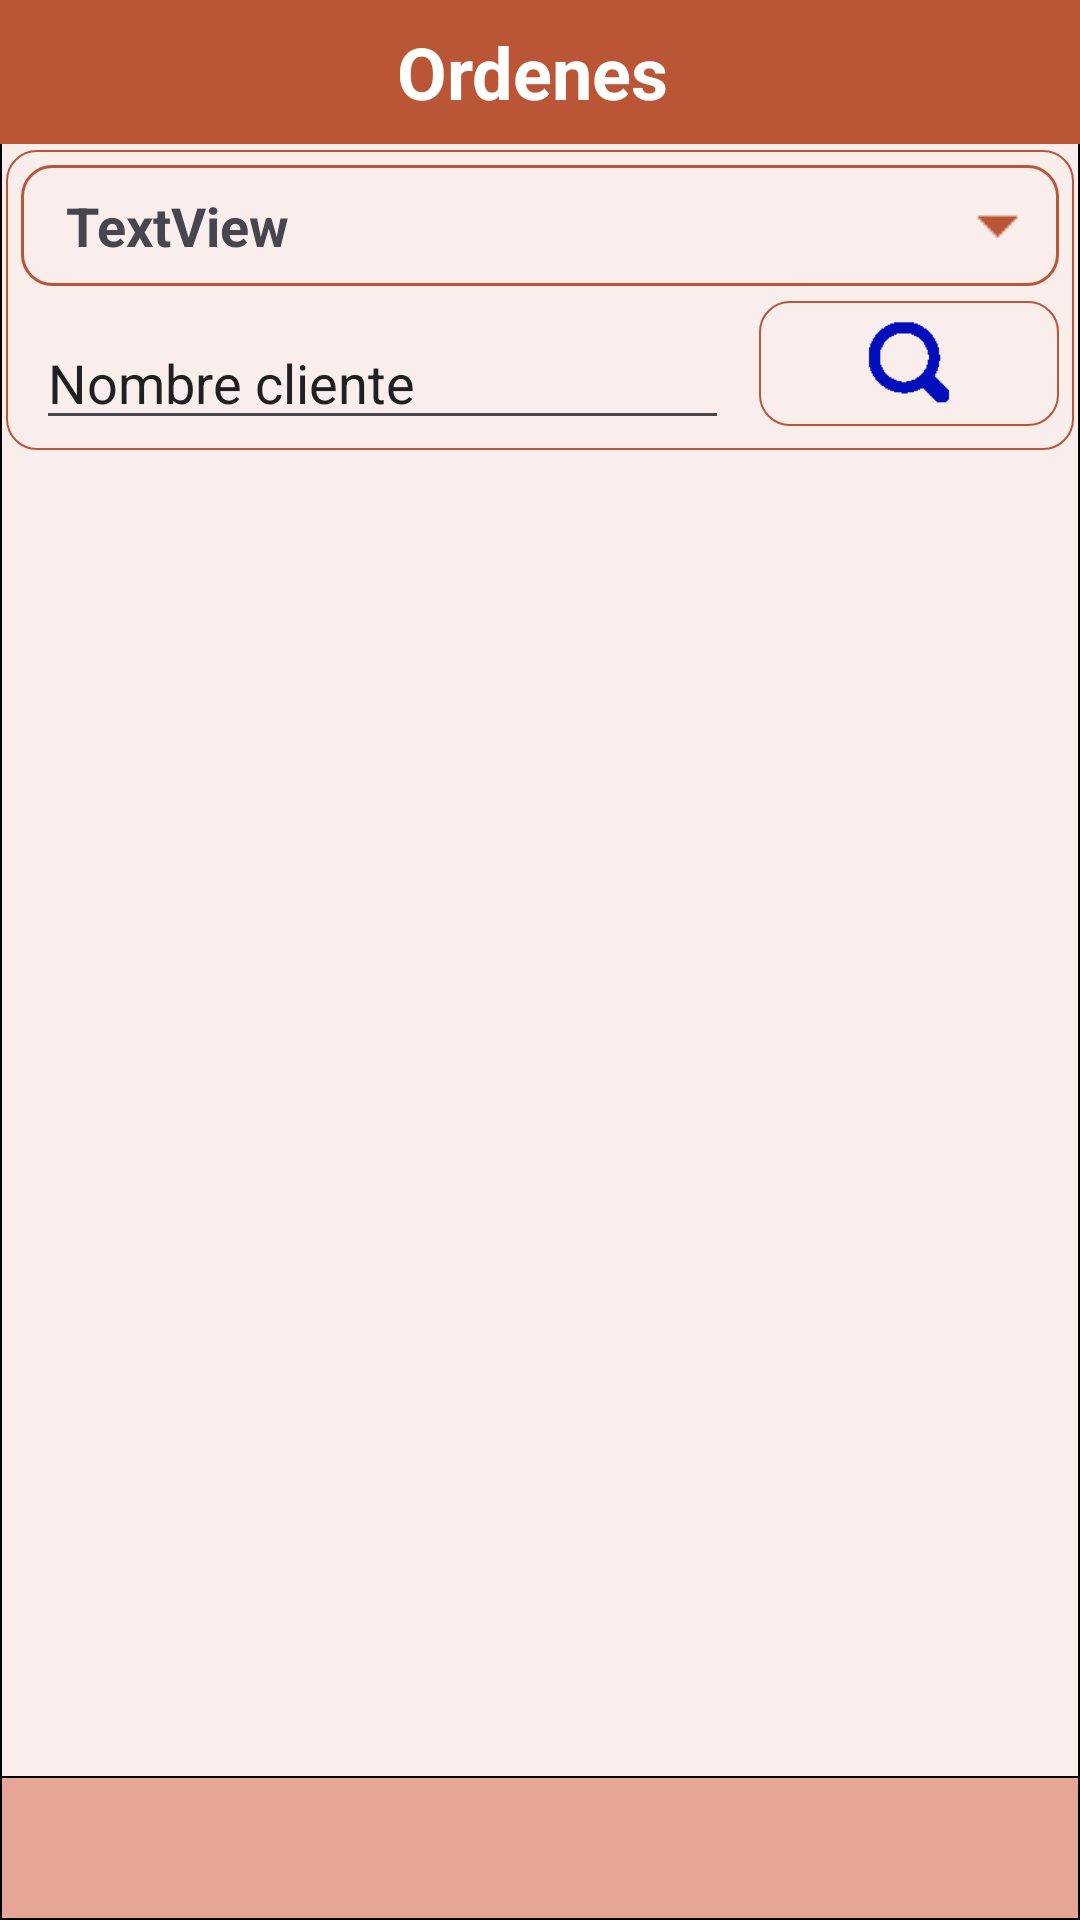

Layout XML and referenced resources for this Android screen:
<!-- AndroidManifest.xml: application theme Theme.OSM -->
<!-- res/layout/activity_sup_buscar_orden.xml -->
<?xml version="1.0" encoding="utf-8"?>
    <RelativeLayout xmlns:android="http://schemas.android.com/apk/res/android"
        xmlns:app="http://schemas.android.com/apk/res-auto"
        xmlns:tools="http://schemas.android.com/tools"
        android:layout_width="match_parent"
        android:layout_height="match_parent"
        android:background="@drawable/color_light"
        tools:context=".SupBuscarOrden">

    <RelativeLayout
            android:id="@+id/relbot"
            android:layout_width="match_parent"
            android:layout_height="48dp"
            android:layout_alignParentBottom="true"
            android:layout_marginBottom="0dp"
            android:background="@drawable/color_medium">

            <TextView
                android:id="@+id/textView"
                android:layout_width="match_parent"
                android:layout_height="match_parent"
                android:layout_alignParentEnd="true"
                android:layout_marginEnd="5dp"
                android:gravity="center"
                android:textColor="#FFFFFF"
                android:textSize="16sp"
                android:textStyle="bold" />

            <ImageView
                android:id="@+id/imageView7"
                android:layout_width="64dp"
                android:layout_height="wrap_content"
                android:clickable="true"
                android:onClick="doExit"
                app:srcCompat="@drawable/arr_back" />

        </RelativeLayout>

        <RelativeLayout
            android:id="@+id/reltop"
            android:layout_width="match_parent"
            android:layout_height="48dp">

            <ImageView
                android:id="@+id/imageView"
                android:layout_width="match_parent"
                android:layout_height="64dp"
                android:adjustViewBounds="true"
                android:contextClickable="false"
                android:cropToPadding="false"
                android:scaleType="fitXY"
                android:src="@drawable/mposgerhead" />

            <TextView
                android:id="@+id/textView14"
                android:layout_width="match_parent"
                android:layout_height="match_parent"
                android:layout_alignParentStart="true"
                android:layout_alignParentTop="true"
                android:gravity="center"
                android:paddingEnd="5dp"
                android:text="Ordenes"
                android:textColor="#FFFFFF"
                android:textSize="24sp"
                android:textStyle="bold" />

        </RelativeLayout>

    <androidx.recyclerview.widget.RecyclerView
        android:id="@+id/recview"
        android:layout_width="match_parent"
        android:layout_height="match_parent"
        android:layout_above="@+id/relbot"
        android:layout_below="@+id/relfilter"
        android:layout_marginHorizontal="5dp"
        android:layout_marginTop="10dp"
        android:layout_marginBottom="5dp" />

    <RelativeLayout
        android:id="@+id/relfilter"
        android:layout_width="match_parent"
        android:layout_height="100dp"
        android:layout_below="@+id/reltop"
        android:layout_marginStart="2dp"
        android:layout_marginTop="2dp"
        android:layout_marginEnd="2dp"
        android:layout_marginBottom="2dp"
        android:background="@drawable/frame_btn">

        <TextView
            android:id="@+id/textView41"
            android:layout_width="wrap_content"
            android:layout_height="wrap_content"
            android:layout_alignParentStart="true"
            android:layout_alignParentTop="true"
            android:layout_alignParentEnd="true"
            android:layout_marginStart="5dp"
            android:layout_marginTop="5dp"
            android:layout_marginEnd="5dp"
            android:background="@drawable/spinner_style"
            android:clickable="true"
            android:onClick="doSucursal"
            android:paddingStart="15dp"
            android:paddingTop="8dp"
            android:paddingBottom="8dp"
            android:text="TextView"
            android:textSize="18sp"
            android:textStyle="bold" />

        <EditText
            android:id="@+id/editTextText5"
            android:layout_width="wrap_content"
            android:layout_height="wrap_content"
            android:layout_below="@+id/textView41"
            android:layout_alignStart="@+id/textView41"
            android:layout_marginStart="5dp"
            android:layout_marginTop="10dp"
            android:layout_marginEnd="10dp"
            android:layout_toStartOf="@+id/imageView44"
            android:ems="10"
            android:hint="Nombre cliente"
            android:inputType="text"
            android:textColor="#202020"
            android:textColorHint="#202020"
            android:textColorLink="#202020" />

        <ImageView
            android:id="@+id/imageView44"
            android:layout_width="wrap_content"
            android:layout_height="wrap_content"
            android:layout_below="@id/textView41"
            android:layout_alignParentEnd="true"
            android:layout_alignParentBottom="true"
            android:layout_marginTop="5dp"
            android:layout_marginEnd="5dp"
            android:layout_marginBottom="8dp"
            android:background="@drawable/frame_btn"
            android:clickable="true"
            android:onClick="doSearch"
            app:srcCompat="@drawable/buscarb" />
    </RelativeLayout>

</RelativeLayout>
<!-- resources referenced by this layout -->
<resources>
  <!-- drawable buscarb: png bitmap (drawable, 714 bytes) -->
  <!-- drawable color_light (drawable) -->
  <shape xmlns:android="http://schemas.android.com/apk/res/android"
         android:shape="rectangle">
         <solid android:color="#F9EEEB" />
      <stroke
          android:width="0.5dp"
          android:color="@android:color/black" />
  </shape>
  <!-- drawable color_medium (drawable) -->
  <shape xmlns:android="http://schemas.android.com/apk/res/android"
         android:shape="rectangle">
         <solid android:color="#E6A796" />
      <stroke
          android:width="0.5dp"
          android:color="@android:color/black" />
  </shape>
  <!-- drawable frame_btn (drawable) -->
  <shape xmlns:android="http://schemas.android.com/apk/res/android"
         android:shape="rectangle">
         <solid android:color="@android:color/transparent" />
    <corners
        android:radius="10dp"
       />
    <stroke
        android:width="0.75dp"
        android:color="#BA5536" />
  </shape>
  <!-- drawable mposgerhead: jpg bitmap (drawable, 5545 bytes) -->
  <!-- drawable spinner_style (drawable) -->
  <?xml version="1.0" encoding="utf-8"?>
  <selector xmlns:android="http://schemas.android.com/apk/res/android">
  
      <item><layer-list>
              <item><shape>
  
                      <stroke android:width="1dp" android:color="#BA5536" />
                      
                      <corners  android:radius="10dp"
       					 	  android:topRightRadius="10dp"
        						  android:bottomRightRadius="10dp"
                                android:bottomLeftRadius="10dp" />
  
                      <padding android:bottom="2dp" android:left="5dp" android:right="5dp" android:top="2dp" />
                  </shape></item>
              <item >
                  <bitmap
                      android:gravity="center_vertical|right"
                      android:width="24dp"
                      android:src="@drawable/spinarrow" />
              </item>
          </layer-list></item>
  
  </selector>
  <style name="Theme.OSM" parent="Base.Theme.OSM" />
  <!-- drawable spinarrow: png bitmap (drawable, 331 bytes) -->
  <style name="Base.Theme.OSM" parent="Theme.Material3.DayNight.NoActionBar">
  
          <item name="android:forceDarkAllowed" tools:targetApi="q">false</item>
  
          <item name="colorPrimary">@color/purple_500</item>
          <item name="colorPrimaryVariant">@color/purple_700</item>
          <item name="colorOnPrimary">@color/white</item>
          
          <item name="colorSecondary">@color/teal_200</item>
          <item name="colorSecondaryVariant">@color/teal_700</item>
          <item name="colorOnSecondary">@color/black</item>
          
          <item name="android:statusBarColor" tools:targetApi="l">?attr/colorPrimaryVariant</item>
      </style>
  <color name="purple_500">#BA5536</color>
  <color name="purple_700">#BA5536</color>
  <color name="white">#FFFFFF</color>
  <color name="teal_200">#BA5536</color>
  <color name="teal_700">#BA5536</color>
  <color name="black">#000000</color>
</resources>
